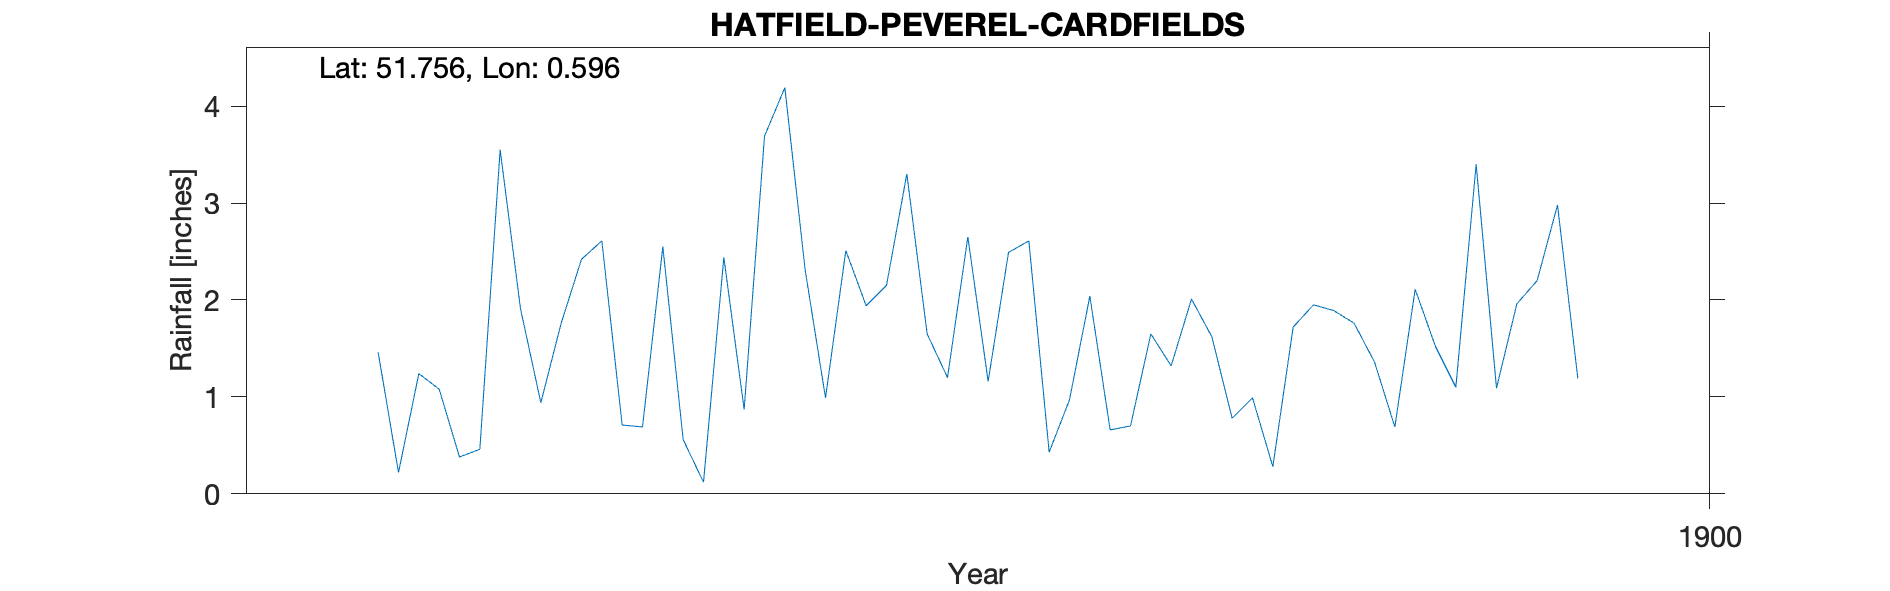

Data behind this chart, as committed beside it:
HATFIELD-PEVEREL-CARDFIELDS, , , , , , , , , , 
Grid ref, TL793096, Long, 0.5964, Lat, 51.76, Elevation, 76, ft, , 
Station no, RR8156, , , , , , , , , 
, 1890, 1891, 1892, 1893, 1894, 1895, 1896, 1897, 1898, 1899
January, , , , , , 1.46, 0.71, 1.94, 0.66, 1.76
February, , , , , , 0.22, 0.69, 2.15, 0.7, 1.36
March, , , , , , 1.24, 2.55, 3.3, 1.65, 0.69
April, , , , , , 1.08, 0.56, 1.65, 1.32, 2.11
May, , , , , , 0.38, 0.12, 1.2, 2.01, 1.52
June, , , , , , 0.46, 2.44, 2.65, 1.62, 1.1
July, , , , , , 3.55, 0.87, 1.16, 0.78, 3.4
August, , , , , , 1.91, 3.69, 2.49, 0.99, 1.09
September, , , , , , 0.94, 4.19, 2.61, 0.28, 1.96
October, , , , , , 1.76, 2.31, 0.43, 1.72, 2.2
November, , , , , , 2.42, 0.99, 0.97, 1.95, 2.98
December, , , , , , 2.61, 2.51, 2.04, 1.89, 1.19
Total, , , , , , 18.03, 21.63, 22.59, 15.57, 21.36
